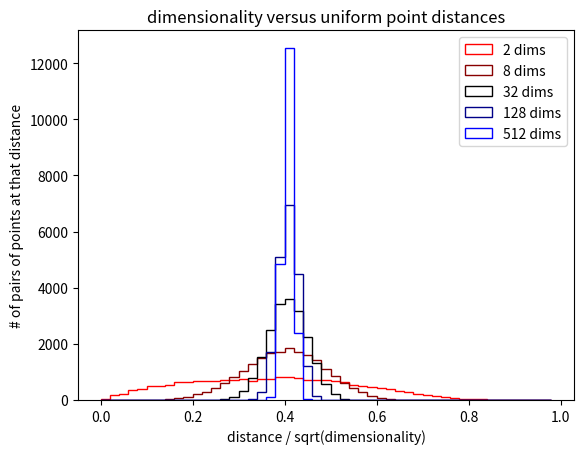

Write the Python code that produced this figure.
from math import *
import random
from numpy import *
import matplotlib.pyplot as plt

waitForEnter=False

def generateUniformExample(numDim):
    return [random.random() for d in range(numDim)]

def generateUniformDataset(numDim, numEx):
    return [generateUniformExample(numDim) for n in range(numEx)]

def computeExampleDistance(x1, x2):
    dist = 0.0
    for d in range(len(x1)):
        dist += (x1[d] - x2[d]) * (x1[d] - x2[d])
    return sqrt(dist)

def computeDistances(data):
    N = len(data)
    D = len(data[0])
    dist = []
    for n in range(N):
        for m in range(n):
            dist.append( computeExampleDistance(data[n],data[m])  / sqrt(D))
    return dist

N    = 200                   # number of examples
Dims = [2, 8, 32, 128, 512]   # dimensionalities to try
Cols = ['#FF0000', '#880000', '#000000', '#000088', '#0000FF']
Bins = arange(0, 1, 0.02)

plt.xlabel('distance / sqrt(dimensionality)')
plt.ylabel('# of pairs of points at that distance')
plt.title('dimensionality versus uniform point distances')

for i,d in enumerate(Dims):
    distances = computeDistances(generateUniformDataset(d, N))
    print ("D=%d, average distance=%g" % (d, mean(distances) * sqrt(d)))
    plt.hist(distances,
             Bins,
             histtype='step',
             color=Cols[i])
    if waitForEnter:
        plt.legend(['%d dims' % d for d in Dims])
        plt.show(False)
        x = raw_input('Press enter to continue...')


plt.legend(['%d dims' % d for d in Dims])
plt.savefig('fig.pdf')
plt.show()